Image classification data set "dpd2024" (benejio/440-AI-Nereus-Beneventi on GitHub). Class labels (2): not poop, poop.

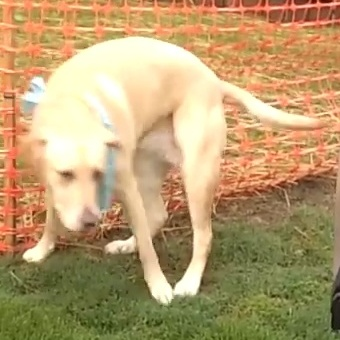
Label: not poop

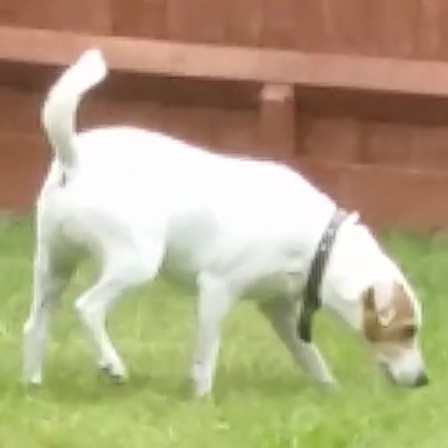
Label: not poop

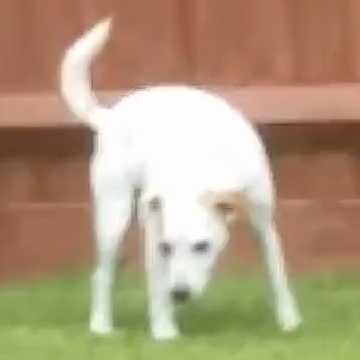
Label: not poop

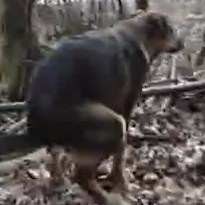
Label: poop

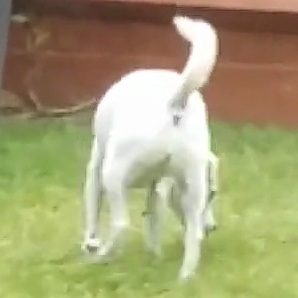
Label: not poop

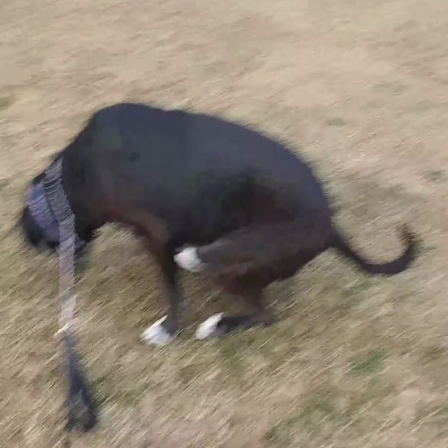
Label: poop
